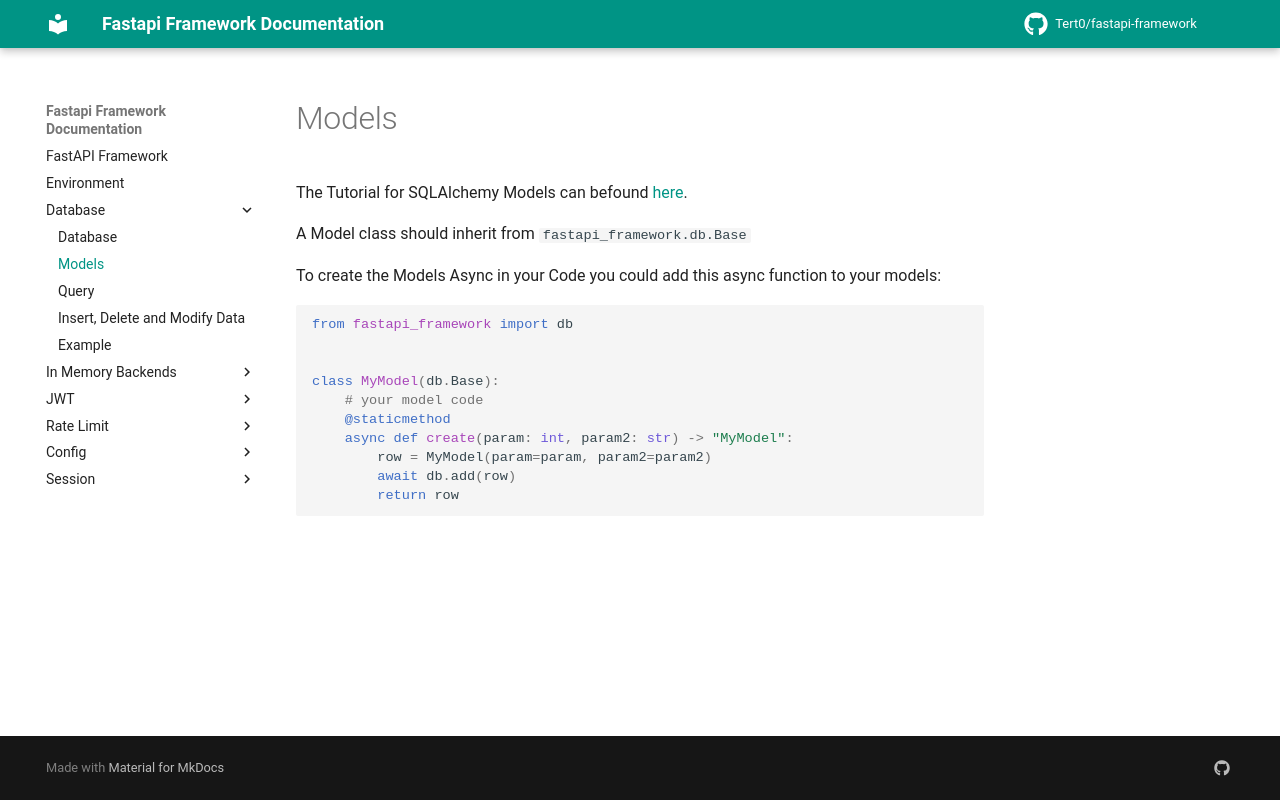

repository: Tert0/fastapi-framework · page: database/models/index.html · generator: mkdocs

# Models

The Tutorial for SQLAlchemy Models can befound [here](https://docs.sqlalchemy.org/en/14/tutorial/metadata.html#declaring-mapped-classes).

A Model class should inherit from `fastapi_framework.db.Base`

To create the Models Async in your Code you could 
add this async function to your models:

```python
from fastapi_framework import db


class MyModel(db.Base):
    # your model code
    @staticmethod
    async def create(param: int, param2: str) -> "MyModel":
        row = MyModel(param=param, param2=param2)
        await db.add(row)
        return row
```
